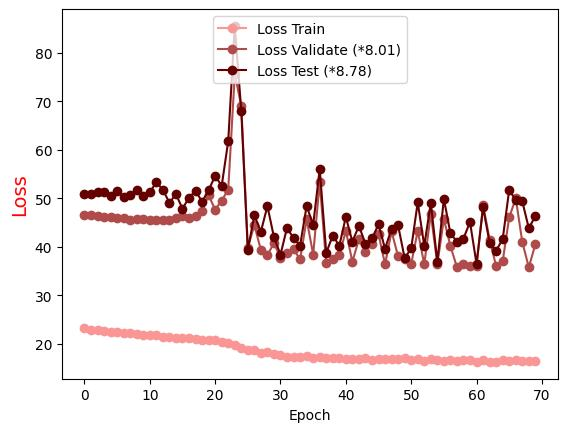

Data behind this chart, as committed beside it:
Epoch, Loss Train, Loss Validate (*8.01), Loss Test (*8.78)
0.0, 23.13, 46.47, 50.84
1.0, 22.91, 46.46, 50.96
2.0, 22.84, 46.31, 51.21
3.0, 22.64, 46.21, 51.2
4.0, 22.42, 46.05, 50.42
5.0, 22.32, 45.92, 51.46
6.0, 22.2, 45.83, 50.29
7.0, 22.13, 45.59, 50.67
8.0, 21.95, 45.77, 51.66
9.0, 21.78, 45.77, 50.37
10.0, 21.76, 45.46, 51.21
11.0, 21.72, 45.57, 53.29
12.0, 21.42, 45.58, 51.78
13.0, 21.42, 45.61, 49.05
14.0, 21.12, 45.94, 50.87
15.0, 21.08, 46.32, 47.83
16.0, 21.1, 45.87, 50.13
17.0, 20.92, 46.24, 51.52
18.0, 20.81, 47.4, 49.3
19.0, 20.76, 50.6, 51.65
20.0, 20.67, 47.65, 54.63
21.0, 20.34, 49.51, 52.55
22.0, 20.09, 51.77, 61.77
23.0, 19.66, 75.57, 85.55
24.0, 19.03, 69.07, 68.03
25.0, 18.76, 39.78, 39.36
26.0, 18.78, 44.51, 46.47
27.0, 18.06, 39.3, 43.1
28.0, 18.27, 38.23, 48.38
29.0, 17.79, 40.81, 41.95
30.0, 17.6, 37.66, 38.38
31.0, 17.25, 38.62, 43.9
32.0, 17.28, 39.52, 41.73
33.0, 17.21, 37.36, 40.24
34.0, 17.38, 45.69, 48.4
35.0, 17.04, 38.35, 44.5
36.0, 17.32, 53.33, 56.02
37.0, 17.08, 36.53, 38.73
38.0, 16.99, 37.39, 42.29
39.0, 17.02, 38.27, 40.18
40.0, 16.84, 43.27, 46.16
41.0, 16.88, 36.9, 41.03
42.0, 16.78, 41.56, 44.31
43.0, 17.08, 38.94, 40.57
44.0, 16.7, 40.64, 41.71
45.0, 16.76, 42.59, 44.6
46.0, 16.89, 36.39, 39.58
47.0, 16.79, 43.14, 43.73
48.0, 16.81, 37.99, 44.37
49.0, 17.03, 37.48, 37.64
50.0, 16.58, 36.4, 39.64
51.0, 16.81, 43.29, 49.16
52.0, 16.39, 36.36, 40.19
53.0, 16.9, 46.79, 49.05
54.0, 16.66, 36.39, 36.88
55.0, 16.37, 45.72, 49.88
56.0, 16.55, 40.16, 42.77
57.0, 16.34, 35.76, 41.04
58.0, 16.55, 36.42, 41.68
59.0, 16.7, 35.92, 45.08
... 10 more rows
